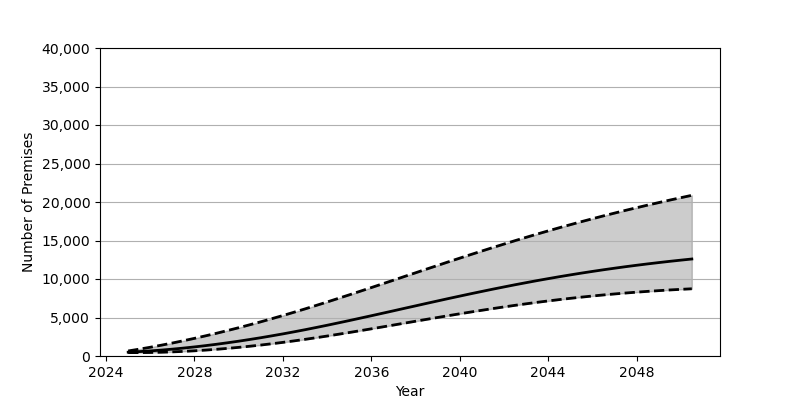

Source data for this figure (header and first rows):
Date, Low, Base, High
2025-01-01, 439.0, 495.0, 654.0
2025-07-01, 441.0, 570.0, 888.0
2026-01-01, 456.0, 660.0, 1137
2026-07-01, 488.0, 767.0, 1403
2027-01-01, 536.0, 889.0, 1685
2027-07-01, 598.0, 1026, 1981
2028-01-01, 675.0, 1179, 2292
2028-07-01, 767.0, 1345, 2617
2029-01-01, 872.0, 1525, 2956
2029-07-01, 991.0, 1718, 3309
2030-01-01, 1122, 1924, 3674
2030-07-01, 1266, 2143, 4052
2031-01-01, 1422, 2374, 4442
2031-07-01, 1591, 2617, 4844
2032-01-01, 1770, 2871, 5257
2032-07-01, 1961, 3137, 5681
2033-01-01, 2162, 3413, 6117
2033-07-01, 2373, 3698, 6561
2034-01-01, 2592, 3992, 7014
2034-07-01, 2818, 4293, 7474
2035-01-01, 3050, 4600, 7940
2035-07-01, 3287, 4912, 8411
2036-01-01, 3529, 5228, 8886
2036-07-01, 3773, 5547, 9364
2037-01-01, 4020, 5868, 9845
2037-07-01, 4266, 6190, 10326
2038-01-01, 4514, 6512, 10806
2038-07-01, 4759, 6832, 11286
2039-01-01, 5003, 7151, 11763
2039-07-01, 5244, 7466, 12238
2040-01-01, 5481, 7777, 12708
2040-07-01, 5712, 8084, 13174
2041-01-01, 5939, 8386, 13635
2041-07-01, 6159, 8681, 14088
2042-01-01, 6373, 8969, 14536
2042-07-01, 6579, 9250, 14976
2043-01-01, 6778, 9523, 15409
2043-07-01, 6969, 9789, 15833
2044-01-01, 7150, 10045, 16249
2044-07-01, 7324, 10294, 16656
2045-01-01, 7489, 10533, 17054
2045-07-01, 7644, 10763, 17444
2046-01-01, 7791, 10985, 17824
2046-07-01, 7929, 11197, 18196
2047-01-01, 8058, 11401, 18559
2047-07-01, 8178, 11596, 18913
2048-01-01, 8290, 11783, 19258
2048-07-01, 8393, 11961, 19596
2049-01-01, 8489, 12132, 19925
2049-07-01, 8577, 12294, 20246
2050-01-01, 8657, 12449, 20561
2050-07-01, 8730, 12597, 20868
